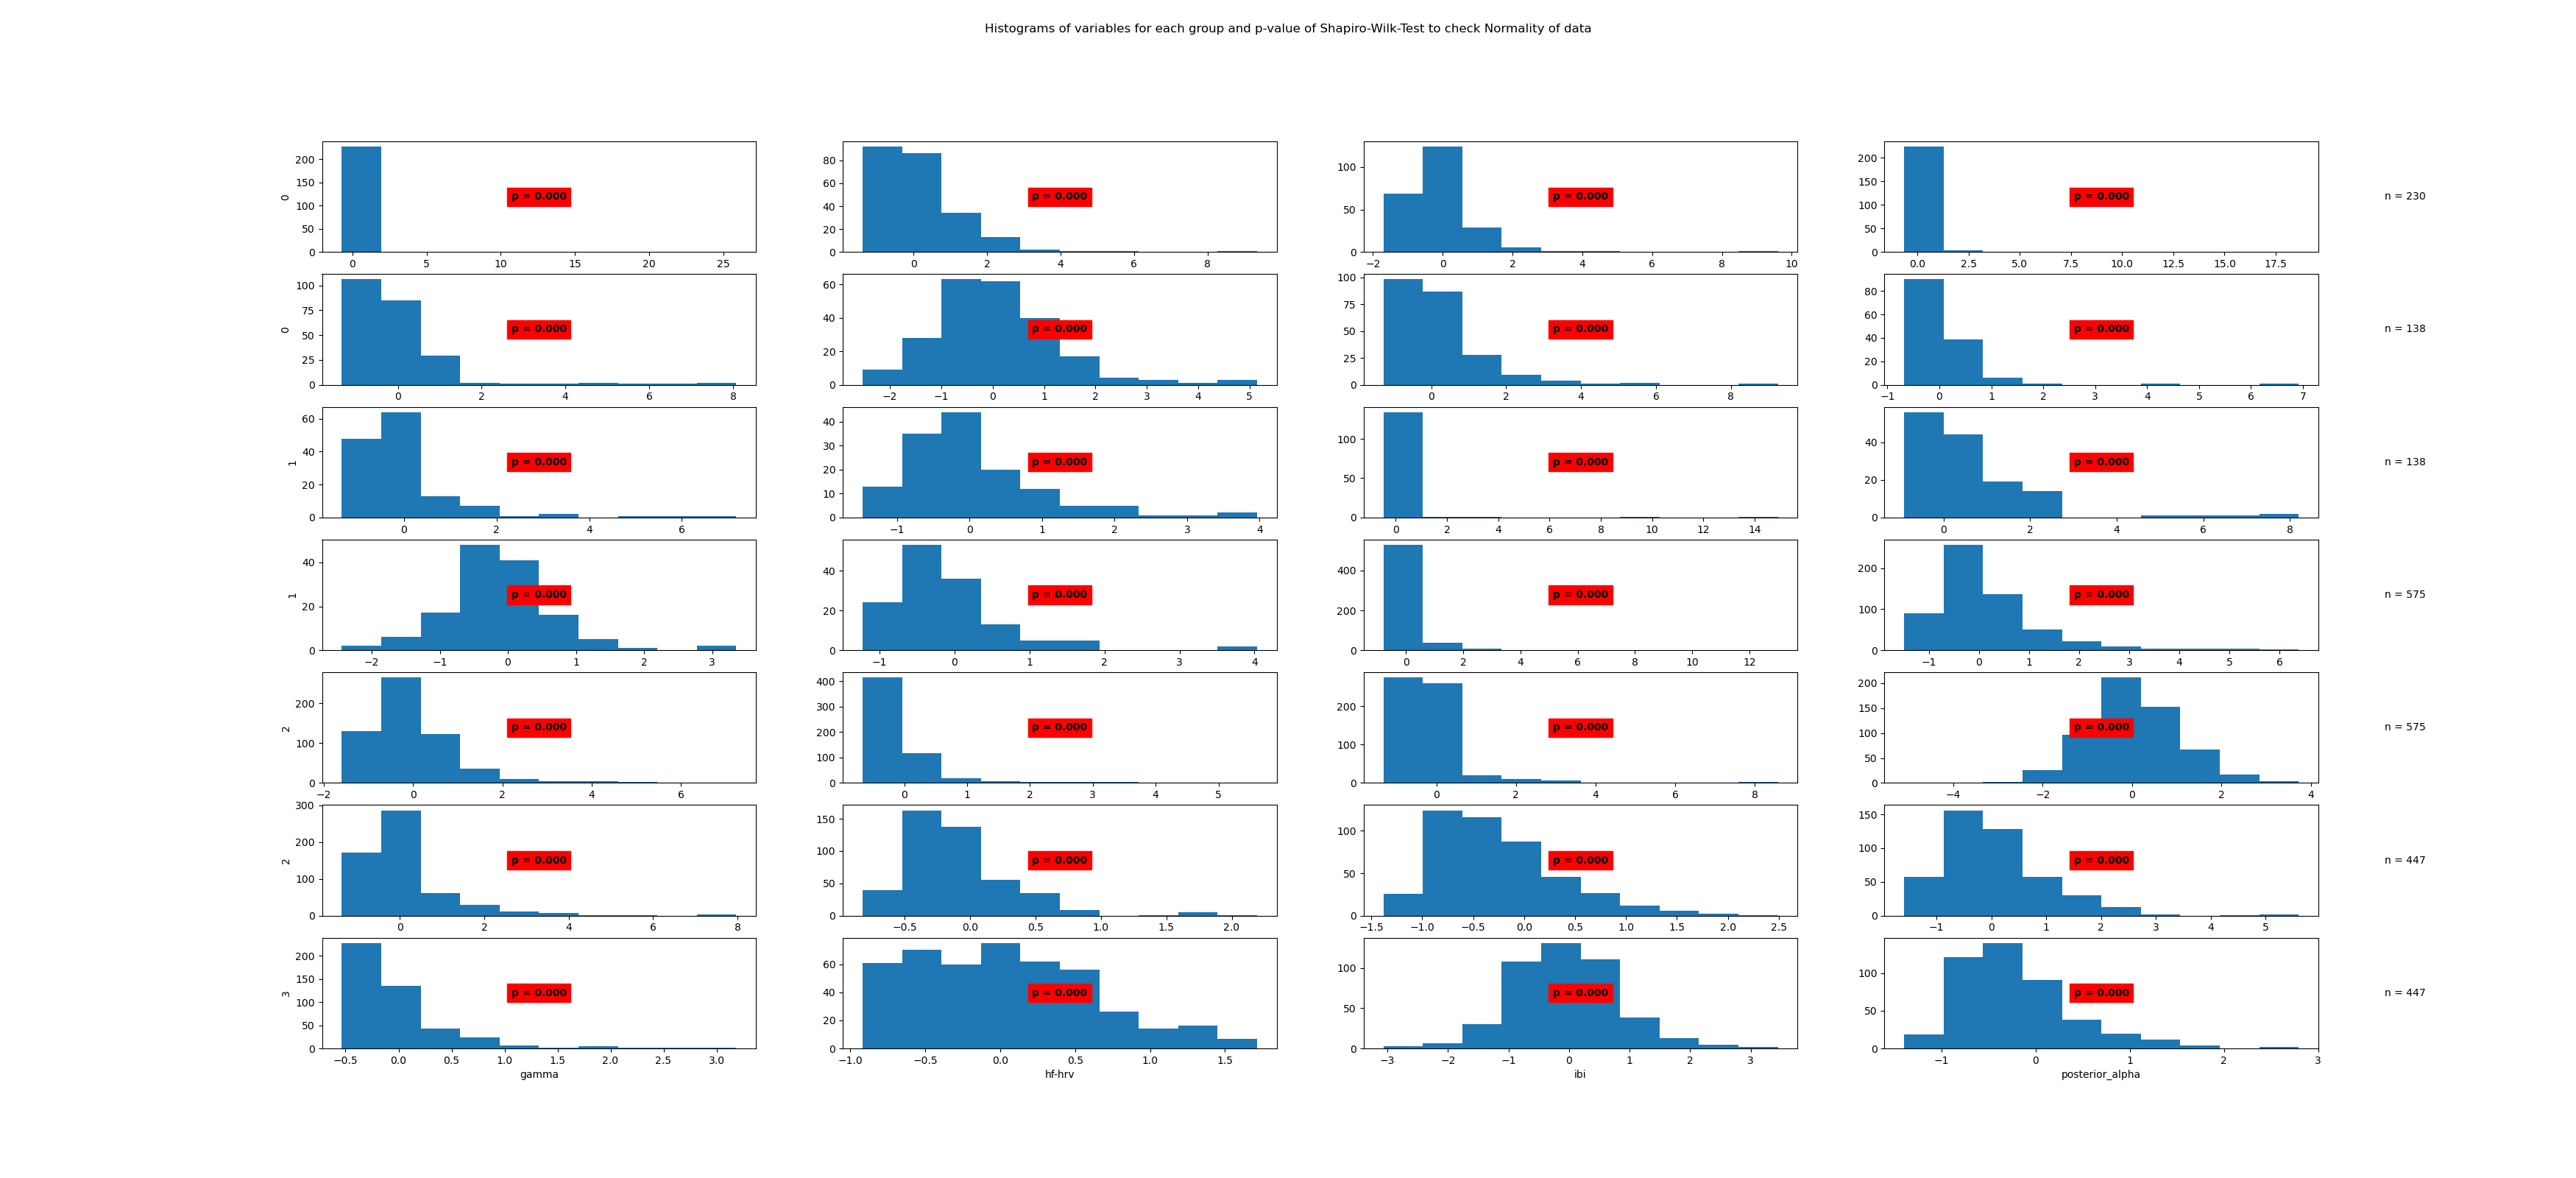

Values plotted in this chart, from the file beside it:
State	Variable	Statistic	Samples	p-value	Significance
0	beta	0.21	230	0.0	True
0	frontal_alpha	0.79	230	0.0	True
0	frontal_theta	0.74	230	0.0	True
0	gamma	0.22	230	0.0	True
0	hf-hrv	0.58	230	0.0	True
0	ibi	0.94	230	0.0	True
0	posterior_alpha	0.77	230	0.0	True
1	beta	0.53	138	0.0	True
1	frontal_alpha	0.67	138	0.0	True
1	frontal_theta	0.9	138	0.0	True
1	gamma	0.27	138	0.0	True
1	hf-hrv	0.72	138	0.0	True
1	ibi	0.94	138	0.0	True
1	posterior_alpha	0.82	138	0.0	True
2	beta	0.52	575	0.0	True
2	frontal_alpha	0.82	575	0.0	True
2	frontal_theta	0.84	575	0.0	True
2	gamma	0.59	575	0.0	True
2	hf-hrv	0.58	575	0.0	True
2	ibi	0.99	575	0.0	True
2	posterior_alpha	0.73	575	0.0	True
3	beta	0.87	447	0.0	True
3	frontal_alpha	0.94	447	0.0	True
3	frontal_theta	0.9	447	0.0	True
3	gamma	0.71	447	0.0	True
3	hf-hrv	0.97	447	0.0	True
3	ibi	0.99	447	0.0	True
3	posterior_alpha	0.92	447	0.0	True
